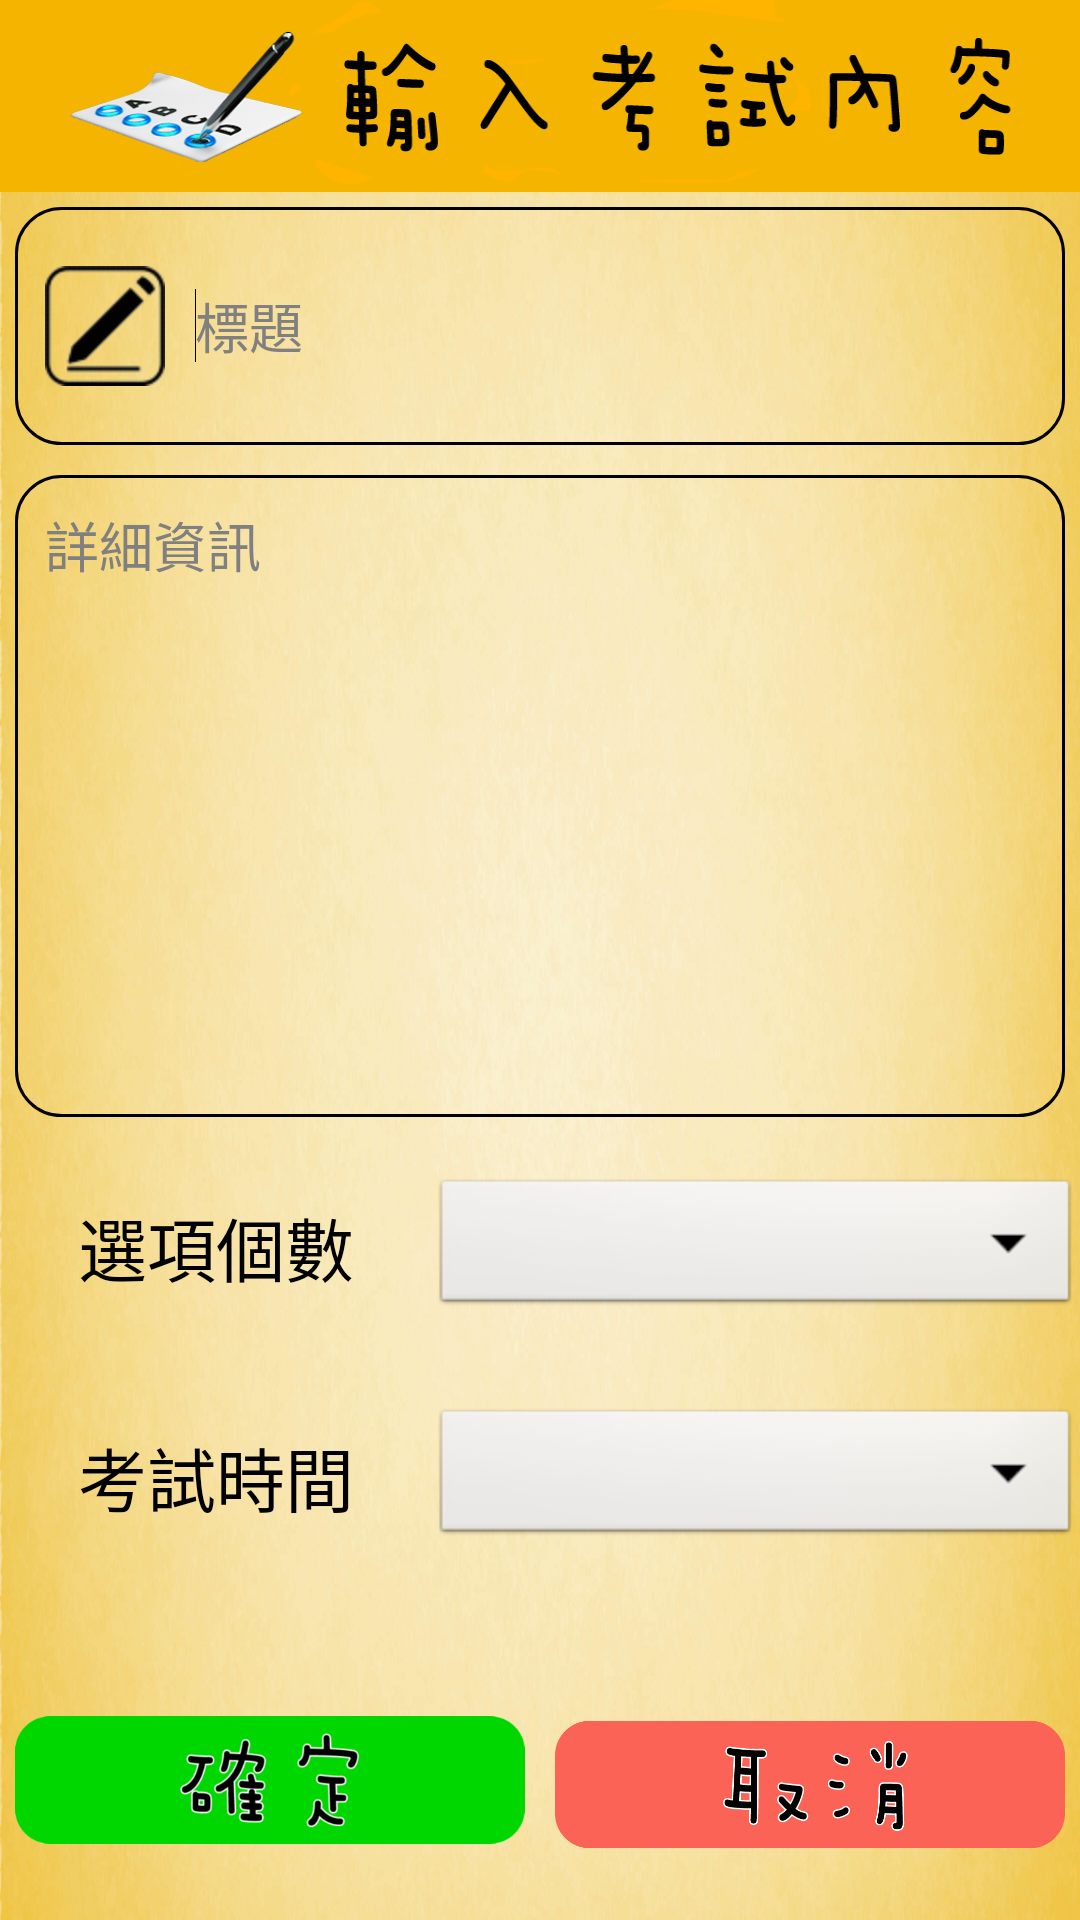

This screen was rendered from an Android layout file. Write that file and the resources it references.
<!-- AndroidManifest.xml: application theme AppTheme -->
<!-- res/layout/activity_new_exam.xml -->
<LinearLayout xmlns:android="http://schemas.android.com/apk/res/android"
    xmlns:tools="http://schemas.android.com/tools"
    android:id="@+id/container"
    android:layout_width="match_parent"
    android:layout_height="fill_parent"
    android:weightSum="10"
    android:background="@drawable/orange_back"
    android:orientation="vertical"
    tools:context="com.example.bclass.NewExamActivity"
    tools:ignore="MergeRootFrame" >

    <LinearLayout
        android:layout_width="match_parent"
        android:layout_height="0dp"
        android:layout_weight="1" 
        android:gravity="center"
        android:orientation="vertical" >

        <ImageView
            android:id="@+id/imageView1"
            android:layout_width="fill_parent"
            android:layout_height="fill_parent"
           android:scaleType="fitXY"
            android:src="@drawable/imgview_new_exam" />

    </LinearLayout>

    <LinearLayout
        android:layout_width="match_parent"
        android:layout_height="0dp"
        android:layout_weight="1.4"
        android:orientation="vertical"
        android:padding="5dp" >

        <EditText
            android:id="@+id/examTitle"
            android:layout_width="match_parent"
            android:layout_height="match_parent"
            android:layout_gravity="center|center_horizontal"
            android:background="@drawable/rounded_edittext"
            android:drawableLeft="@drawable/edit"
            android:drawablePadding="10dp"
            android:ems="10"
            android:hint="標題"
            android:padding="10dp" >

            <requestFocus
                android:layout_width="match_parent"
                android:layout_height="wrap_content" />
        </EditText>
    </LinearLayout>

    <LinearLayout
        android:layout_width="match_parent"
        android:layout_height="0dp"
        android:layout_weight="3.5"
        android:orientation="vertical"
        android:padding="5dp" >

        <EditText
            android:id="@+id/examDetail"
            android:layout_width="match_parent"
            android:layout_height="match_parent"
            android:layout_gravity="center_horizontal"
            android:background="@drawable/rounded_edittext"
            android:ems="10"
            android:gravity="left"
            android:hint="詳細資訊"
            android:padding="10dp" />
    </LinearLayout>

    <LinearLayout
        android:layout_width="match_parent"
        android:layout_height="0dp"
        android:layout_weight="1.2"
        android:gravity="center_horizontal"
        android:weightSum="1" >

        <TextView
            android:id="@+id/examChoice"
            android:layout_width="0dp"
            android:layout_height="wrap_content"
            android:layout_gravity="center"
            android:layout_weight="0.4"
            android:gravity="center"
            android:text="選項個數"
            android:textAppearance="?android:attr/textAppearanceLarge"
            android:textSize="23sp" />

        <Spinner
            android:id="@+id/spExamChoice"
            android:layout_width="0dp"
            android:layout_height="wrap_content"
            android:layout_gravity="center"
            android:layout_weight="0.6"
            android:gravity="center" />
    </LinearLayout>

    <LinearLayout
        android:layout_width="match_parent"
        android:layout_height="0dp"
        android:layout_weight="1.2"
        android:weightSum="1" >

        <TextView
            android:id="@+id/examTime"
            android:layout_width="0dp"
            android:layout_height="wrap_content"
            android:layout_gravity="center"
            android:layout_weight="0.4"
            android:gravity="center"
            android:text="考試時間"
            android:textAppearance="?android:attr/textAppearanceLarge"
            android:textSize="23sp" />

        <Spinner
            android:id="@+id/spExamTime"
            android:layout_width="0dp"
            android:layout_height="wrap_content"
            android:layout_gravity="center"
            android:layout_weight="0.6" />
    </LinearLayout>

    <LinearLayout
        android:id="@+id/LinearLayout1"
        android:layout_width="match_parent"
        android:layout_height="0dp"
        android:layout_weight="2"
        android:weightSum="1" >

        <ImageButton
            android:id="@+id/examOK"
            android:layout_width="wrap_content"
            android:layout_height="wrap_content"
            android:layout_weight="0.5"
            android:background="#00000000"
            android:padding="5dp"
            android:scaleType="fitCenter"
            android:src="@drawable/btn_check" />

        <ImageButton
            android:id="@+id/examCancel"
            android:layout_width="wrap_content"
            android:layout_height="wrap_content"
            android:layout_weight="0.5"
            android:background="#00000000"
            android:padding="5dp"
            android:scaleType="fitCenter"
            android:src="@drawable/btn_cancel" />
    </LinearLayout>

</LinearLayout>
<!-- resources referenced by this layout -->
<resources>
  <!-- drawable btn_cancel (drawable-hdpi) -->
  <?xml version="1.0" encoding="UTF-8"?>
  <selector xmlns:android="http://schemas.android.com/apk/res/android">
  	<item 	android:state_focused="true"
  			android:state_pressed="false"
  			android:drawable="@drawable/button_cancel" />
  	<item	android:state_focused="true"
  			android:state_pressed="true"
  			android:drawable="@drawable/button_cancel_press" />
  	<item 	android:state_focused="false"
  			android:state_pressed="true"
  			android:drawable="@drawable/button_cancel_press" />
  	<item 
  			android:drawable="@drawable/button_cancel" />
  </selector>
  <!-- drawable btn_check (drawable-xhdpi) -->
  <?xml version="1.0" encoding="UTF-8"?>
  <selector xmlns:android="http://schemas.android.com/apk/res/android">
  	<item 	android:state_focused="true"
  			android:state_pressed="false"
  			android:drawable="@drawable/button_check" />
  	<item	android:state_focused="true"
  			android:state_pressed="true"
  			android:drawable="@drawable/button_check_press" />
  	<item 	android:state_focused="false"
  			android:state_pressed="true"
  			android:drawable="@drawable/button_check_press" />
  	<item 
  			android:drawable="@drawable/button_check" />
  </selector>
  <!-- drawable edit: png bitmap (drawable-hdpi, 3003 bytes) -->
  <!-- drawable imgview_new_exam: png bitmap (drawable-xhdpi, 42912 bytes) -->
  <!-- drawable orange_back: png bitmap (drawable-hdpi, 866033 bytes) -->
  <!-- drawable rounded_edittext (drawable-hdpi) -->
  <?xml version="1.0" encoding="utf-8"?>
    
  <shape xmlns:android="http://schemas.android.com/apk/res/android"  
      android:shape="rectangle" android:padding="10dp">  
      <solid android:color="#00ff00ff" />  
      <corners android:bottomRightRadius="15dp"  
          android:bottomLeftRadius="15dp" android:topLeftRadius="15dp"  
          android:topRightRadius="15dp" />  
  	<stroke android:color="#000000"
          android:width="3px"
          />
  </shape>
  <style name="AppTheme" parent="AppBaseTheme">
          
      </style>
  <!-- drawable button_cancel: png bitmap (drawable-hdpi, 20876 bytes) -->
  <!-- drawable button_cancel_press: png bitmap (drawable-hdpi, 22075 bytes) -->
  <!-- drawable button_check: png bitmap (drawable-hdpi, 25032 bytes) -->
  <!-- drawable button_check_press: png bitmap (drawable-hdpi, 25700 bytes) -->
  <style name="AppBaseTheme" parent="android:Theme.Light">
          
      </style>
</resources>
